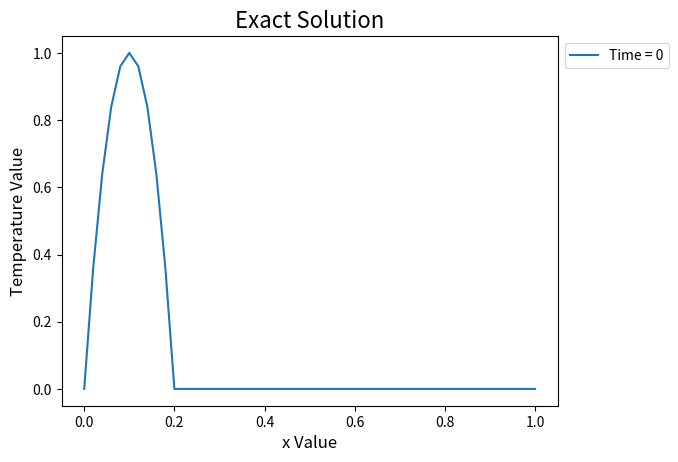

This figure's Python source: (Note: this script raises an exception after producing the figure.)
#!/usr/bin/env python3
# -*- coding: utf-8 -*-
"""
Created on Wed Nov 30 10:28:32 2016

[redacted]
"""


def exactsolution(x, t, u):
    """A function that returns the exact solution for a given t and x."""
    if 0 <= (x - u*t) and (x - u*t) <= 0.2:
        temp = 1 - (10 * (x - u*t) -1)**2
    else:
        temp = 0
    return temp


def firstscheme(nextpoint, point, prevpoint, parameters, alpha):
    """A function that finds the solution at the next time step for a given
    point using the forward euler approximation for time advancement and second
    order central difference approximation for spacial derivative.  Assumes
    that the initial temperature is known throughout.  Function in 1D."""
    dx, dt, u = parameters
    return point - (0.5*u*dt/dx) * (nextpoint - prevpoint) +\
        (alpha*dt/(dx**2)) * (nextpoint - 2*point + prevpoint)


def secondscheme(nextpoint, point, prevpoint, parameters, oldpoint, alpha):
    """A function that finds the solution at the next time step for a given
    point using the leapfrog approximation for time advancement and second
    order central difference approximation for spacial derivative.  Assumes
    that the initial temperature is known throughout.  Function in 1D."""
    dx, dt, u = parameters
    return oldpoint - (u*dt/dx) * (nextpoint - prevpoint) +\
        (alpha*dt/(dx**2)) * (nextpoint - 2*point + prevpoint)


def laxwendroff(nextpoint, point, prevpoint, parameters):
    """A function given in the homework to solve the differential equation."""
    dx, dt, u = parameters
    gamma = u * dt / dx
    return point - gamma*0.5*(nextpoint - prevpoint) + 0.5*(gamma**2) *\
        (nextpoint - 2*point + prevpoint)


import numpy as np
import matplotlib.pyplot as plt

xmin, xmax, xmeshnumber = 0, 1, 50
dx = (xmax - xmin) / xmeshnumber
tmin, tmax, tmeshnumber = 0, 8, 32
dt = (tmax - tmin) / tmeshnumber

u = 0.08
alpha = 0.001

xmesh = np.arange(xmin, (xmax + dx), dx)
tmesh = np.arange(tmin, (tmax + dt), dt)
tempmesh = np.zeros(len(xmesh))

evaltimes = [0, 4, 8]

# Get the exact solution for all of the times that we're evaluating.
exacttempmesh = np.zeros(len(xmesh))
exacteval = []
for time in evaltimes:
    for x in range(len(exacttempmesh)):
        exacttempmesh[x] = exactsolution(xmesh[x], time, u)
    exacteval.append(exacttempmesh)
    exacttempmesh = np.zeros(len(xmesh))

# Set up the initial mesh for the numerical solution
for x in range(len(tempmesh)):
    if xmesh[x] < 0.2:
        tempmesh[x] = 1 - (10*xmesh[x] - 1)**2

# Solve the equation using the first scheme
firstsolution = []
parameters = dx, dt, u
firstmesh = np.array(tempmesh)
for t in range(len(tmesh)):
    oldmesh = np.array(firstmesh)
    for x in range(1, len(xmesh) - 1):
        firstmesh[x] = firstscheme(oldmesh[x+1], oldmesh[x], oldmesh[x-1],
                                  parameters, alpha)
    firstmesh = np.array(firstmesh)
    firstsolution.append(firstmesh)

# Solve the equation using the second scheme
secondsolution = []
secondmesh, oldermesh, halfmesh = np.array(tempmesh), np.array(tempmesh),\
    np.array(tempmesh)
# Do RK2 for one timestep
for x in range(1, len(tempmesh) - 1):
    halfmesh[x] = tempmesh[x] + dt * 0.5 * (
        (alpha*dt/(dx**2))*(tempmesh[x+1] - 2*tempmesh[x] + tempmesh[x-1]) -\
        (0.5*u*dt/dx)*(tempmesh[x+1] - tempmesh[x-1]))
for x in range(1, len(halfmesh) - 1):
    oldermesh[x] = tempmesh[x] + dt * (
        (alpha*dt/(dx**2))*(halfmesh[x+1] - 2*halfmesh[x] + halfmesh[x-1]) -\
        (0.5*u*dt/dx)*(halfmesh[x+1] - halfmesh[x-1]))
secondsolution.append(oldermesh)
# Use the function above to solve for the rest of the range
for t in range(1, len(tmesh)):
    oldmesh = np.array(secondmesh)
    for x in range(1, len(xmesh) - 1):
        secondmesh[x] = secondscheme(oldmesh[x+1], oldmesh[x], oldmesh[x-1],
                                     parameters, oldermesh[x], alpha)
    secondmesh = np.array(secondmesh)
    oldermesh = np.array(oldmesh)
    secondsolution.append(secondmesh)

# Solve the equation using the Lax-Wendroff scheme
lwsolution = []
lwmesh = np.array(tempmesh)
errorlist = []
for t in range(len(tmesh)):
    oldmesh = np.array(lwmesh)
    error = [0]
    for x in range(1, len(xmesh) - 1):
        lwmesh[x] = laxwendroff(oldmesh[x+1], oldmesh[x], oldmesh[x-1],
                                  parameters)
        if tmesh[t] == 0. or tmesh[t] == 4. or tmesh[t] == 8.:
            appenderror = True
            error.append(np.abs(lwmesh[x] -
                                exactsolution(xmesh[x], tmesh[t], u)))
    if appenderror == True:
        appenderror = False
        error.append(0)
        errorlist.append(error)
    lwmesh = np.array(lwmesh)
    lwsolution.append(lwmesh)

# Plot the exact solution
for i in range(len(evaltimes)):
    plt.title('Exact Solution', fontsize=16)
    plt.xlabel('x Value', fontsize=12)
    plt.ylabel('Temperature Value', fontsize=12)
    plt.plot(xmesh, exacteval[i], label='Time = {}'.format(evaltimes[i]))
    plt.legend(bbox_to_anchor=(1, 1), loc=2)
    plt.grid(b=True, which='both')
plt.show()

# Plot the solution obtained from the first scheme
for i in [0, int((tmeshnumber / 2)), tmeshnumber]:
    plt.title('First Scheme Solution (dt = {})'.format(dt), fontsize=16)
    plt.xlabel('x Value', fontsize=12)
    plt.ylabel('Temperature Value', fontsize=12)
    plt.plot(xmesh, firstsolution[i], label='Time = {}'.format(tmesh[i]))
    plt.legend(bbox_to_anchor=(1, 1), loc=2)
    plt.grid(b=True, which='both')
plt.show()

# Plot the solution obtained from the second scheme
for i in [0, int((tmeshnumber / 2)), tmeshnumber]:
    plt.title('Second Scheme Solution (dt = {})'.format(dt), fontsize=16)
    plt.xlabel('x Value', fontsize=12)
    plt.ylabel('Temperature Value', fontsize=12)
    plt.plot(xmesh, secondsolution[i], label='Time = {}'.format(tmesh[i]))
    plt.legend(bbox_to_anchor=(1, 1), loc=2)
    plt.grid(b=True, which='both')
plt.show()

# Plot the soltuion obtained from the Lax-Wendroff scheme
for i in [0, int((tmeshnumber / 2)), tmeshnumber]:
    plt.title('Lax-Wendroff Scheme Solution (dt = {})'.format(dt), fontsize=16)
    plt.xlabel('x Value', fontsize=12)
    plt.ylabel('Temperature Value', fontsize=12)
    plt.plot(xmesh, lwsolution[i], label='Time = {}'.format(tmesh[i]))
    plt.legend(bbox_to_anchor=(1, 1), loc=2)
    plt.grid(b=True, which='both')
plt.show()

# Plot the error of the Lax-Wendroff scheme
for i in errorlist:
    plt.title('Error of Lax-Wendroff Scheme (dt = {:.3f})'.format(dt), fontsize=16)
    plt.xlabel('x Value', fontsize=12)
    plt.ylabel('Absolute Error Value', fontsize=12)
    plt.plot(xmesh, i)
    plt.legend(bbox_to_anchor=(1, 1), loc=2)
    plt.grid(b=True, which='both')
plt.show()